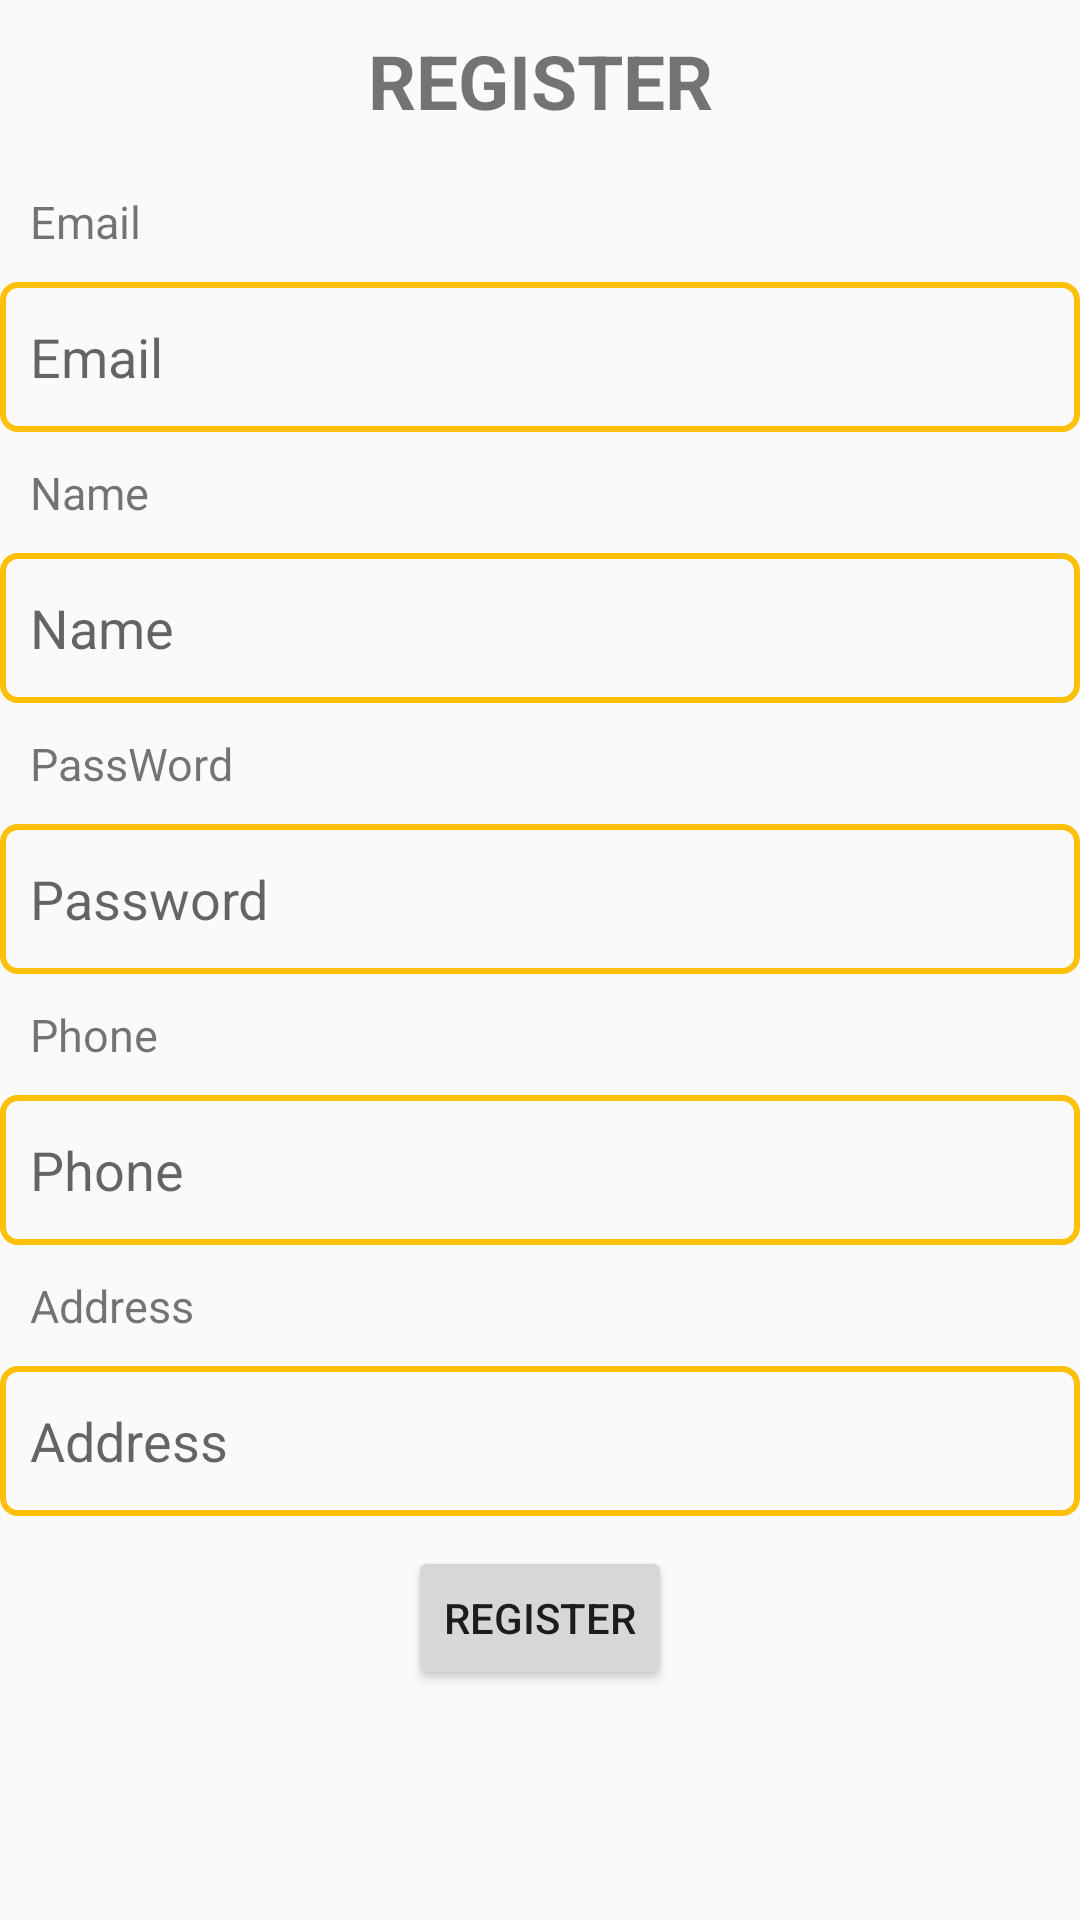

The Android layout XML behind this screen, and the referenced resources:
<!-- AndroidManifest.xml: application theme Theme.DoAnTotNghiep -->
<!-- res/layout/activity_register.xml -->
<?xml version="1.0" encoding="utf-8"?>
<androidx.constraintlayout.widget.ConstraintLayout xmlns:android="http://schemas.android.com/apk/res/android"
    xmlns:app="http://schemas.android.com/apk/res-auto"
    xmlns:tools="http://schemas.android.com/tools"
    android:layout_width="match_parent"
    android:layout_margin="13dp"
    android:layout_height="match_parent"
    tools:context=".RegisterActivity">
    <LinearLayout
        android:orientation="vertical"
        android:layout_width="match_parent"
        android:layout_height="match_parent">
        <TextView
            android:textStyle="bold"
            android:padding="10dp"
            android:textSize="25sp"
            android:text="REGISTER"
            android:textAlignment="center"
            android:layout_width="match_parent"
            android:layout_height="wrap_content">

        </TextView>
        <TextView
            android:padding="10dp"
            android:background="@drawable/custom_text_view"
            android:id="@+id/txtEmail"
            android:textSize="15sp"
            android:text="Email"
            android:layout_width="match_parent"
            android:layout_height="wrap_content">
        </TextView>
        <EditText
            android:padding="10dp"
            android:background="@drawable/custom_edit_text"
            android:hint="Email"
            android:id="@+id/edt_email"
            android:layout_width="match_parent"
            android:layout_height="wrap_content">
        </EditText>

        <TextView
            android:id="@+id/txtName"
            android:textSize="15sp"
            android:text="Name"
            android:padding="10dp"

            android:layout_width="match_parent"
            android:layout_height="wrap_content">
        </TextView>
        <EditText
            android:background="@drawable/custom_edit_text"
            android:padding="10dp"
            android:hint="Name"
            android:id="@+id/edt_name"
            android:layout_width="match_parent"
            android:layout_height="wrap_content">
        </EditText>

        <TextView
            android:padding="10dp"

            android:id="@+id/txtPass"
            android:textSize="15sp"
            android:text="PassWord"
            android:layout_width="match_parent"
            android:layout_height="wrap_content">
        </TextView>
        <EditText
            android:background="@drawable/custom_edit_text"
            android:inputType="textPassword"
            android:padding="10dp"
            android:hint="Password"
            android:id="@+id/edt_pass"
            android:layout_width="match_parent"
            android:layout_height="wrap_content">
        </EditText>

        <TextView
            android:padding="10dp"

            android:id="@+id/txtPhone"
            android:textSize="15sp"
            android:text="Phone"
            android:layout_width="match_parent"
            android:layout_height="wrap_content">
        </TextView>
        <EditText
            android:background="@drawable/custom_edit_text"

            android:padding="10dp"
            android:hint="Phone"
            android:id="@+id/edt_phone"
            android:layout_width="match_parent"
            android:layout_height="wrap_content">

        </EditText>
        <TextView
            android:padding="10dp"

            android:id="@+id/txtAddress"
            android:textSize="15sp"
            android:text="Address"
            android:layout_width="match_parent"
            android:layout_height="wrap_content">
        </TextView>
        <EditText
            android:background="@drawable/custom_edit_text"

            android:padding="10dp"
            android:hint="Address"
            android:id="@+id/edt_address"
            android:layout_width="match_parent"
            android:layout_height="wrap_content">

        </EditText>
        <Button
            android:id="@+id/btn_register"
            android:text="Register"
            android:layout_marginTop="10dp"
            android:layout_gravity="center"
            android:layout_width="wrap_content"
            android:layout_height="wrap_content">

        </Button>

    </LinearLayout>


</androidx.constraintlayout.widget.ConstraintLayout>
<!-- resources referenced by this layout -->
<resources>
  <!-- drawable custom_edit_text (drawable) -->
  <?xml version="1.0" encoding="utf-8"?>
  <shape xmlns:android="http://schemas.android.com/apk/res/android"
      android:shape="rectangle"
      >
      <size android:height="50dp"></size>
      <corners android:topLeftRadius="5dp"
          android:topRightRadius="5dp"
          android:bottomLeftRadius="5dp"
          android:bottomRightRadius="5dp"
          ></corners>
      <stroke android:color="#FFC107" android:width="2dp"></stroke>
  
  
  
  </shape>
  <!-- drawable custom_text_view (drawable) -->
  <?xml version="1.0" encoding="utf-8"?>
  <shape xmlns:android="http://schemas.android.com/apk/res/android"
      android:shape="rectangle"
      >
      <size android:height="10dp"></size>
      <corners android:topLeftRadius="5dp"
          android:topRightRadius="5dp"
          android:bottomLeftRadius="5dp"
          android:bottomRightRadius="5dp"
          ></corners>
  </shape>
  <style name="Theme.DoAnTotNghiep" parent="Theme.AppCompat.DayNight.NoActionBar">
          
          <item name="colorPrimary">@color/purple_500</item>
          <item name="colorPrimaryVariant">@color/purple_700</item>
          <item name="colorOnPrimary">@color/white</item>
          
          <item name="colorSecondary">@color/teal_200</item>
          <item name="colorSecondaryVariant">@color/teal_700</item>
          <item name="colorOnSecondary">@color/black</item>
          
          <item name="android:statusBarColor" tools:targetApi="l">?attr/colorPrimaryVariant</item>
          
      </style>
  <color name="purple_500">#FF6200EE</color>
  <color name="purple_700">#FF3700B3</color>
  <color name="white">#FFFFFFFF</color>
  <color name="teal_200">#FF03DAC5</color>
  <color name="teal_700">#FF018786</color>
  <color name="black">#FF000000</color>
</resources>
